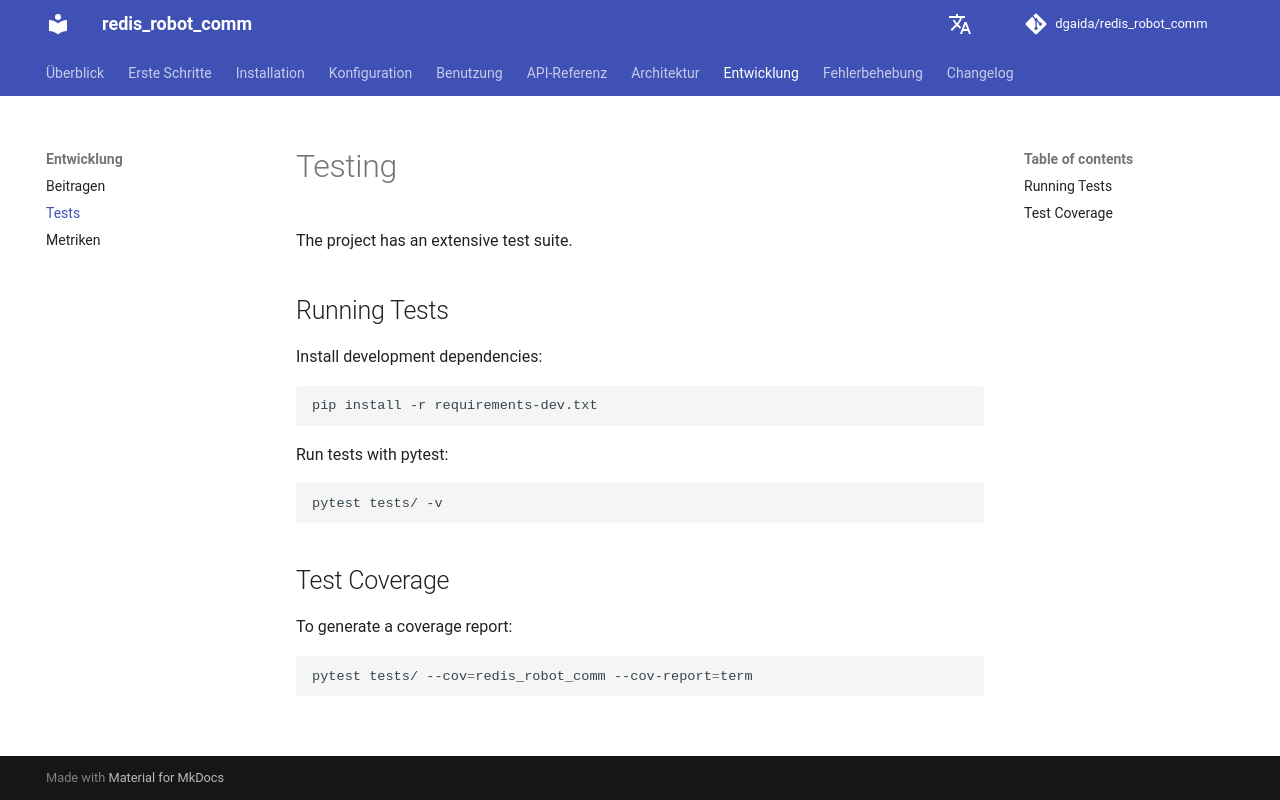

repository: dgaida/redis_robot_comm · page: dev/en/development/testing/index.html · generator: mkdocs

# Testing

The project has an extensive test suite.

## Running Tests

Install development dependencies:

```bash
pip install -r requirements-dev.txt
```

Run tests with pytest:

```bash
pytest tests/ -v
```

## Test Coverage

To generate a coverage report:

```bash
pytest tests/ --cov=redis_robot_comm --cov-report=term
```
